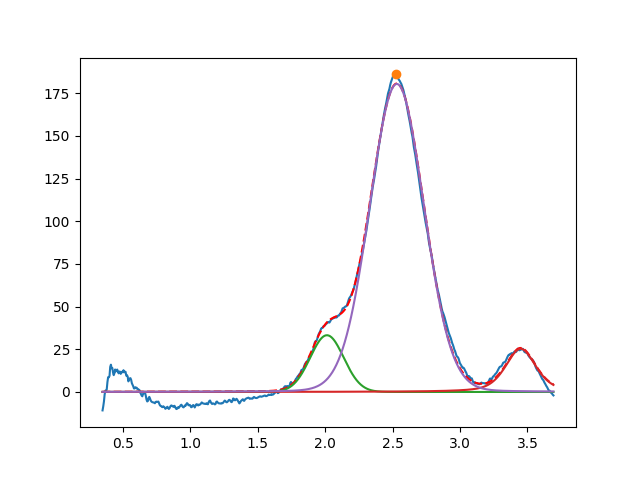

The table this chart was drawn from, first rows:
2.013415604188385721e+00, 3.322780616557339783e+01, 2.921987354511781931e-01, 9.999999999999998890e-01
3.450000000000000622e+00, 2.532383942118175923e+01, 2.656589290759336919e-01, 5.105245822937430900e-01
2.531427191956295619e+00, 1.804027424616519113e+02, 4.724511966405767205e-01, 9.589265819591082929e-01
